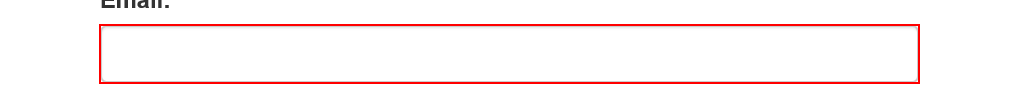
Task: Work Item 5 process
Workflow: 2. System 1 Logon

Step 1: type [inUserName] into the text box 'email' in window 'ACME System 1 - Account - Log In'

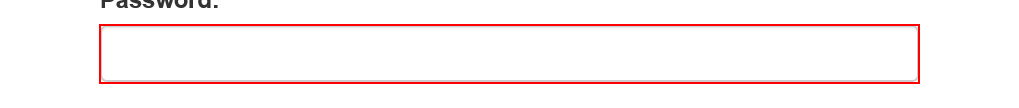
Step 2: type [inPassword] into the text box 'password' in window 'ACME System 1 - Account - Log In'

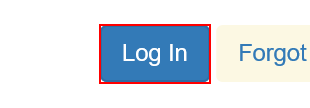
Step 3: click on the button in window 'ACME System 1 - Account - Log In'
